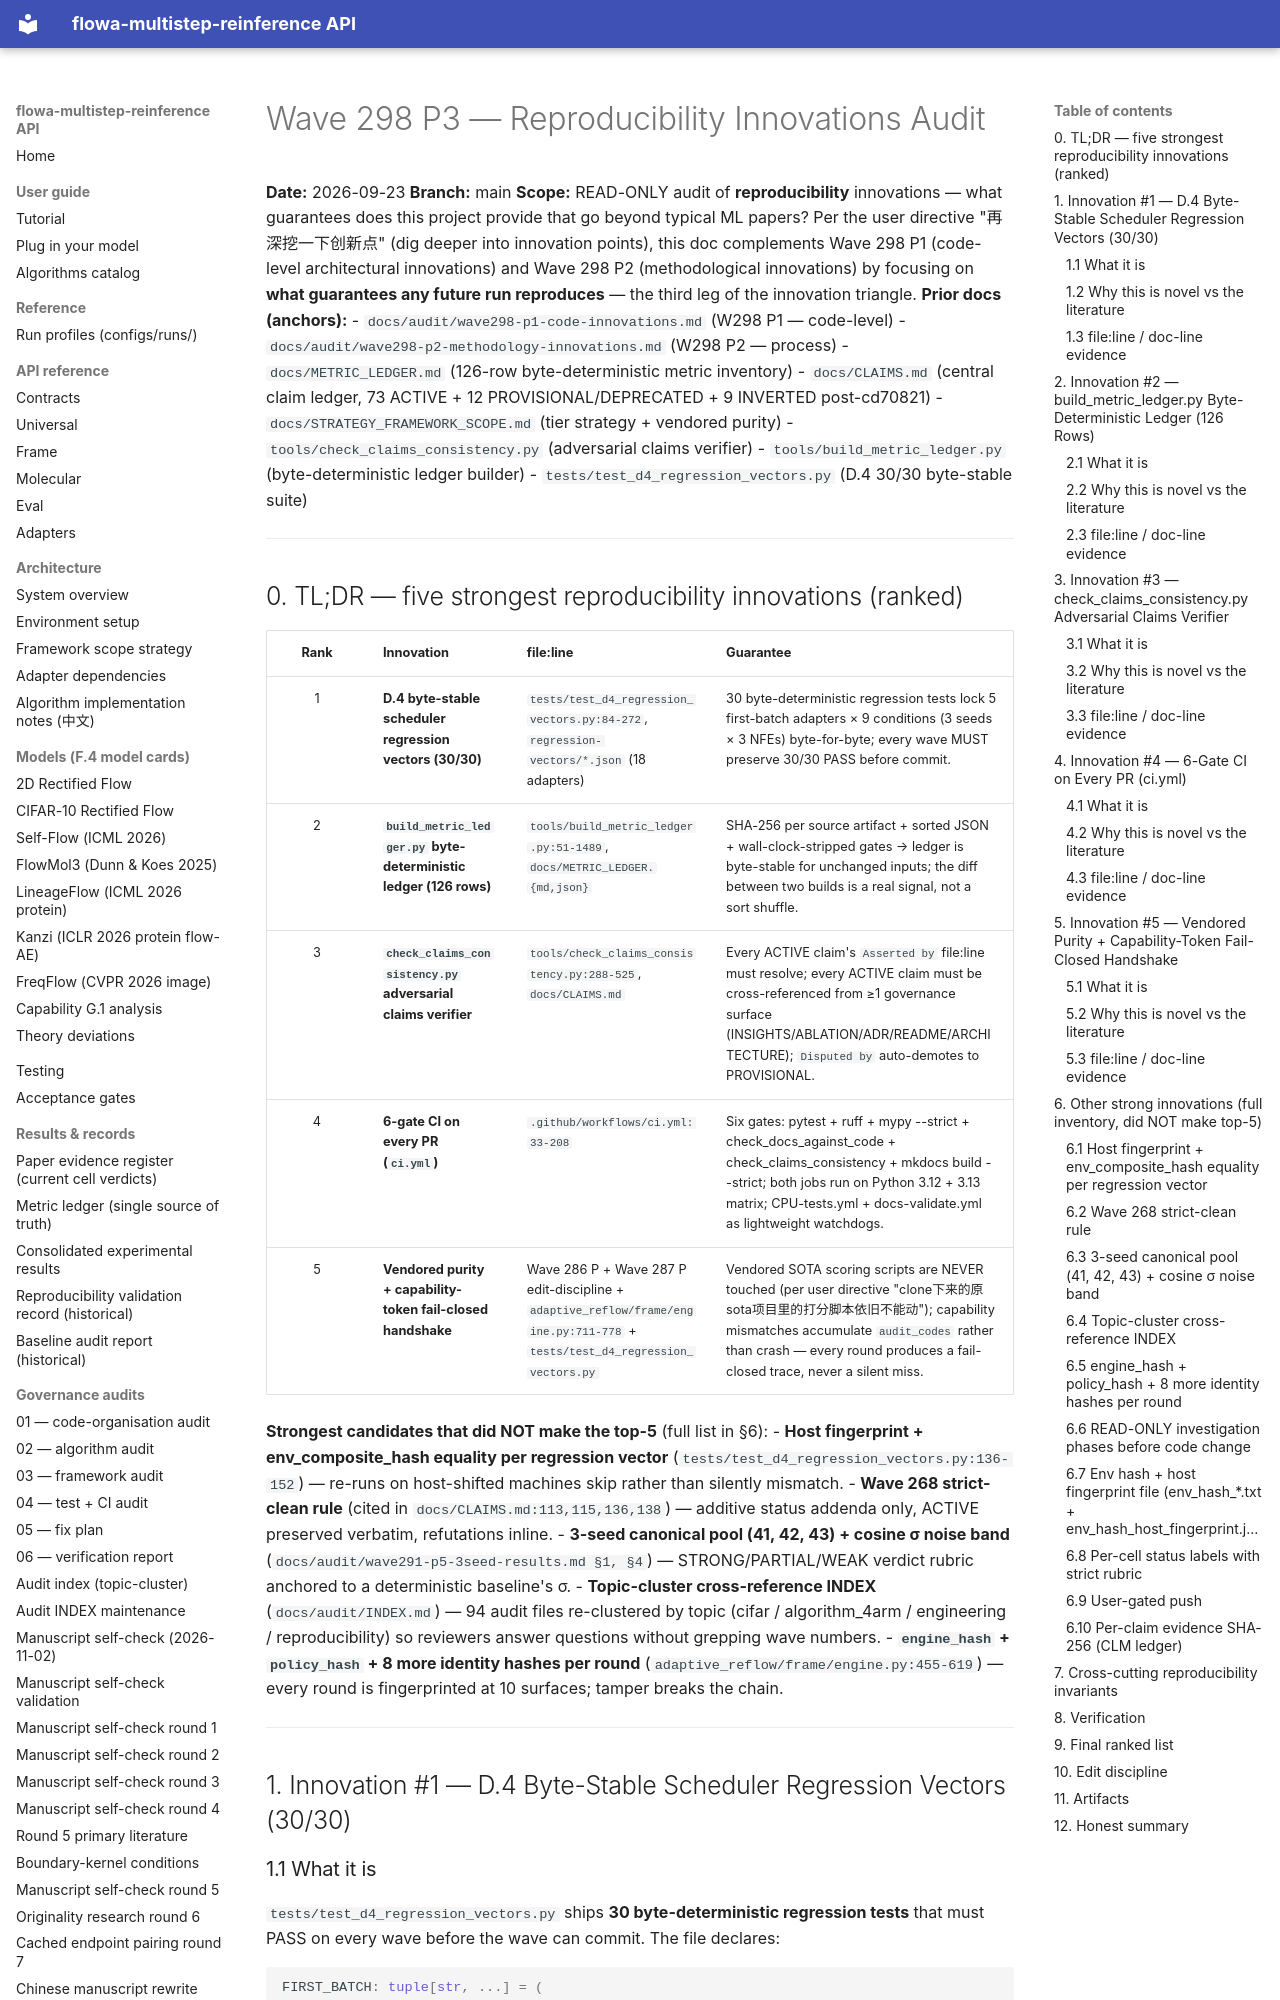

repository: silverenternal/flowa-multistep-reinference · page: audit/wave298-p3-reproducibility-innovations/index.html · generator: mkdocs

# Wave 298 P3 — Reproducibility Innovations Audit

**Date:** 2026-09-23
**Branch:** main
**Scope:** READ-ONLY audit of **reproducibility** innovations — what
guarantees does this project provide that go beyond typical ML papers?
Per the user directive "再深挖一下创新点" (dig deeper into innovation
points), this doc complements Wave 298 P1 (code-level architectural
innovations) and Wave 298 P2 (methodological innovations) by focusing
on **what guarantees any future run reproduces** — the third leg of
the innovation triangle.
**Prior docs (anchors):**
- `docs/audit/wave298-p1-code-innovations.md` (W298 P1 — code-level)
- `docs/audit/wave298-p2-methodology-innovations.md` (W298 P2 — process)
- `docs/METRIC_LEDGER.md` (126-row byte-deterministic metric inventory)
- `docs/CLAIMS.md` (central claim ledger, 73 ACTIVE + 12 PROVISIONAL/DEPRECATED + 9 INVERTED post-cd70821)
- `docs/STRATEGY_FRAMEWORK_SCOPE.md` (tier strategy + vendored purity)
- `tools/check_claims_consistency.py` (adversarial claims verifier)
- `tools/build_metric_ledger.py` (byte-deterministic ledger builder)
- `tests/test_d4_regression_vectors.py` (D.4 30/30 byte-stable suite)

---
